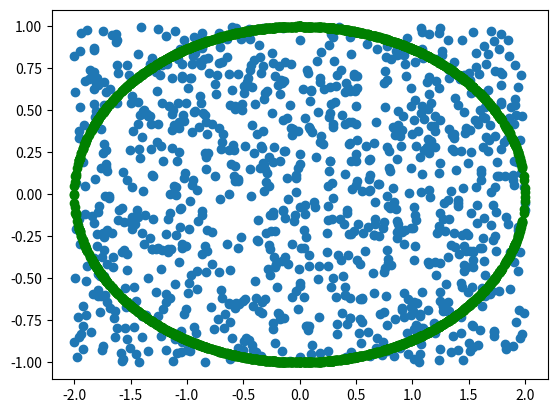

Here is the Python script that generated this plot:
import math
import random
from typing import List

import matplotlib.pyplot as plt
import numpy as np


def monte_carlo(f, x1: int, y1: int, x2: int, y2 : int, 
                n_points: int = 1000) -> (List[float], List[float], 
                List[float], float):
  xs = generate_random_numbers(x1, x2, n_points)
  ys = generate_random_numbers(y1, y2, n_points)
  ys_true = [f(x) for x in xs]
  ys_inbound = [abs(y) <= y_true for y, y_true in zip(ys, ys_true)]  
  count = np.count_nonzero(ys_inbound)
  area = count / n_points * 8

  return xs, ys, ys_true, area

def plot_graph(xs: List[float], 
               ys: List[float], 
               ys_true: List[float]) -> None:
  plt.scatter(xs, ys)
  plt.scatter(xs, ys_true, color='green')
  plt.scatter(xs, [-y for y in ys_true], color='green')
  plt.show()

def generate_random_numbers(a, b, n: int) -> List[int]:
  xs = [random.uniform(a, b) for i in range(n)]
  return xs

def f(x):
  return math.sqrt(1 - x ** 2 / 4)

def ellipse_area(a: int, b: int) -> float:
  return math.pi / 4 * a * b

xs, ys, ys_true, monte_carlo_area = monte_carlo(f, -2, -1, 2, 1, n_points=1000)
actual_area = ellipse_area(4, 2)
print(monte_carlo_area)
print(actual_area)
plot_graph(xs, ys, ys_true)
